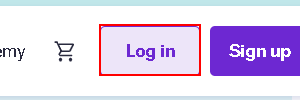
Workflow: Udemy_CloseApp

Step 1 [try]: find the link 'Log in' (msedge.exe)

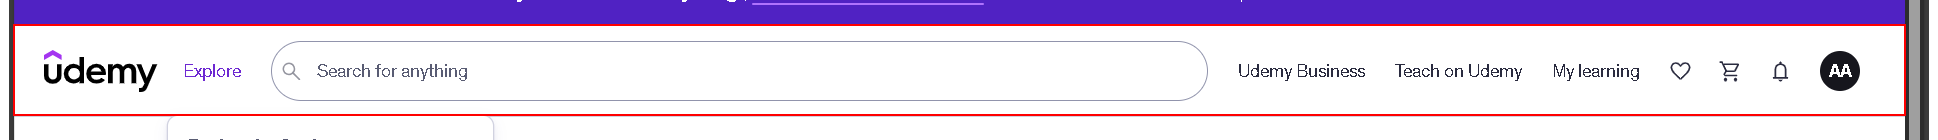
Step 2 [try]: find the header (msedge.exe)
